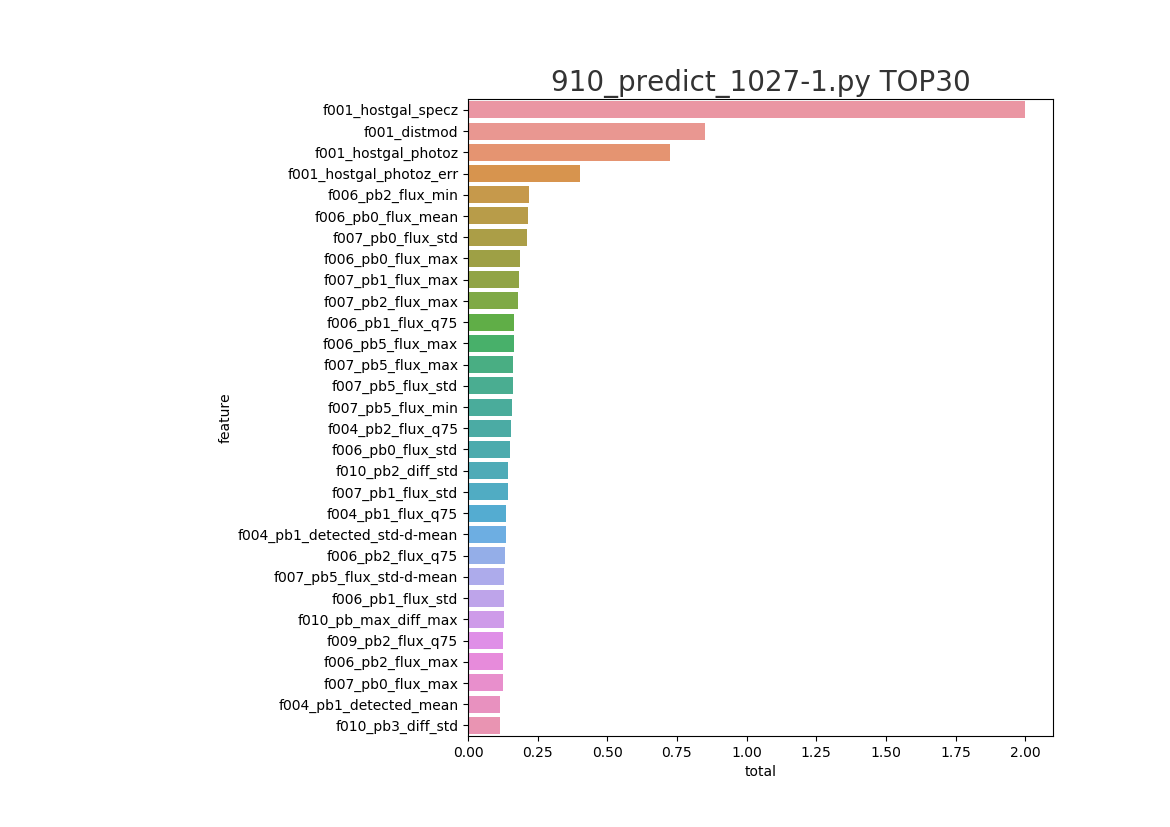

Source data for this figure (header and first rows):
feature, split, gain, total
f001_hostgal_specz, 1.0, 1.0, 2.0
f001_distmod, 0.4763, 0.3733, 0.8496
f001_hostgal_photoz, 0.3137, 0.4118, 0.7256
f001_hostgal_photoz_err, 0.2245, 0.1787, 0.4033
f006_pb2_flux_min, 0.05476, 0.1631, 0.2179
f006_pb0_flux_mean, 0.1093, 0.1062, 0.2155
f007_pb0_flux_std, 0.1074, 0.1029, 0.2103
f006_pb0_flux_max, 0.1173, 0.06834, 0.1856
f007_pb1_flux_max, 0.1351, 0.0474, 0.1825
f007_pb2_flux_max, 0.1349, 0.04499, 0.1799
f006_pb1_flux_q75, 0.1344, 0.02992, 0.1643
f006_pb5_flux_max, 0.1129, 0.05085, 0.1638
f007_pb5_flux_max, 0.1196, 0.04302, 0.1626
f007_pb5_flux_std, 0.1187, 0.04266, 0.1613
f007_pb5_flux_min, 0.01786, 0.1399, 0.1578
f004_pb2_flux_q75, 0.1012, 0.05444, 0.1557
f006_pb0_flux_std, 0.1082, 0.0438, 0.152
f010_pb2_diff_std, 0.1186, 0.02649, 0.1451
f007_pb1_flux_std, 0.08858, 0.05328, 0.1419
f004_pb1_flux_q75, 0.1035, 0.03249, 0.136
f004_pb1_detected_std-d-mean, 0.07257, 0.06309, 0.1357
f006_pb2_flux_q75, 0.08726, 0.0462, 0.1335
f007_pb5_flux_std-d-mean, 0.06531, 0.0653, 0.1306
f006_pb1_flux_std, 0.101, 0.02961, 0.1306
f010_pb_max_diff_max, 0.1045, 0.02301, 0.1275
f009_pb2_flux_q75, 0.07723, 0.04961, 0.1268
f006_pb2_flux_max, 0.09532, 0.02896, 0.1243
f007_pb0_flux_max, 0.09565, 0.0284, 0.124
f004_pb1_detected_mean, 0.05565, 0.06031, 0.116
f010_pb3_diff_std, 0.1023, 0.01331, 0.1156
f006_pb3_flux_max, 0.0941, 0.0213, 0.1154
f006_pb2_flux_std, 0.06398, 0.05005, 0.114
f005_detected_std-d-mean_std, 0.1005, 0.01097, 0.1115
f004_pb2_detected_std-d-mean, 0.09811, 0.01278, 0.1109
f006_pb1_flux_mean, 0.08222, 0.02635, 0.1086
f007_pb3_flux_max, 0.08647, 0.01836, 0.1048
f005_flux_q75_min, 0.08301, 0.0175, 0.1005
f008_pb2_flux_mean, 0.08577, 0.01425, 0.1
f010_pb_std_std-d-mean, 0.08809, 0.0112, 0.09929
f004_pb5_detected_std-d-mean, 0.0723, 0.02686, 0.09916
f006_pb5_flux_mean, 0.06748, 0.03126, 0.09874
f006_pb1_flux_max, 0.08096, 0.01646, 0.09742
f009_pb2_flux_mean, 0.05978, 0.03504, 0.09481
f010_pb3_diff_std-d-mean, 0.08607, 0.008538, 0.09461
f006_pb2_flux_median, 0.0763, 0.01759, 0.09389
f008_pb2_flux_q75, 0.07735, 0.01622, 0.09358
f008_pb4_flux_mean, 0.06874, 0.02307, 0.09181
f004_pb2_flux_median, 0.07775, 0.01402, 0.09177
f004_pb2_flux_err_std-d-mean, 0.08352, 0.007962, 0.09148
f006_pb3_flux_q75, 0.07797, 0.01323, 0.09119
f010_pb_max_diff_min, 0.07425, 0.01673, 0.09098
f009_pb3_flux_std, 0.07664, 0.01392, 0.09056
f009_pb2_flux_median, 0.05855, 0.03185, 0.0904
f010_pb_median_mean, 0.05643, 0.03181, 0.08824
f004_pb2_flux_min, 0.05553, 0.0311, 0.08663
f010_pb2_diff_std-d-mean, 0.07797, 0.008195, 0.08616
f004_pb2_flux_q25, 0.06108, 0.025, 0.08608
f007_pb0_flux_max-d-min, 0.06728, 0.01742, 0.08469
f006_pb0_flux_q75, 0.07071, 0.01368, 0.08439
f010_pb3-m-pb5_mean, 0.07223, 0.01182, 0.08405
... 1,348 more rows
